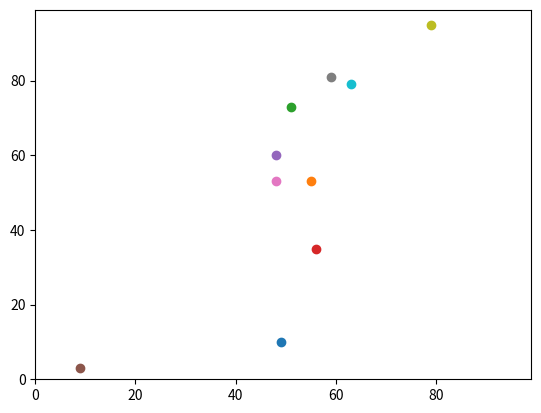

Python code for this plot:
# import operator
import random
import matplotlib.pyplot

def distance_between(agents_row_a, agents_row_b):
    return (((agents_row_a[0] - agents_row_b[0])**2) + ((agents_row_a[1] - agents_row_b[1])**2))**0.5
   

num_of_agents = 10
num_of_iterations = 100
agents = []

# Make the agents.
for i in range(num_of_agents):
    agents.append([random.randint(0,99),random.randint(0,99)])

# Move the agents.
for j in range(num_of_iterations):
    for i in range(num_of_agents):

        if random.random() < 0.5:
            agents[i][0] = (agents[i][0] + 1) % 100
        else:
            agents[i][0] = (agents[i][0] - 1) % 100

        if random.random() < 0.5:
            agents[i][1] = (agents[i][1] + 1) % 100
        else:
            agents[i][1] = (agents[i][1] - 1) % 100
            


matplotlib.pyplot.ylim(0, 99)  
matplotlib.pyplot.xlim(0, 99)
for i in range(num_of_agents):
 matplotlib.pyplot.scatter(agents[i][1],agents[i][0])
matplotlib.pyplot.show()



mindistance = 0

for i in range(num_of_agents):
    for j in range(num_of_agents):
        if (i > j):
            distance = distance_between(agents[i], agents[j])
            print("distance",distance)
            if (distance > mindistance):
                mindistance = distance
            print("mindistance",mindistance)